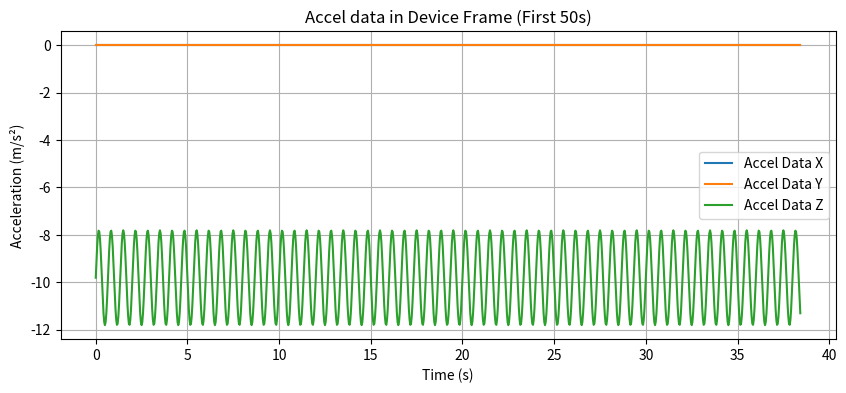
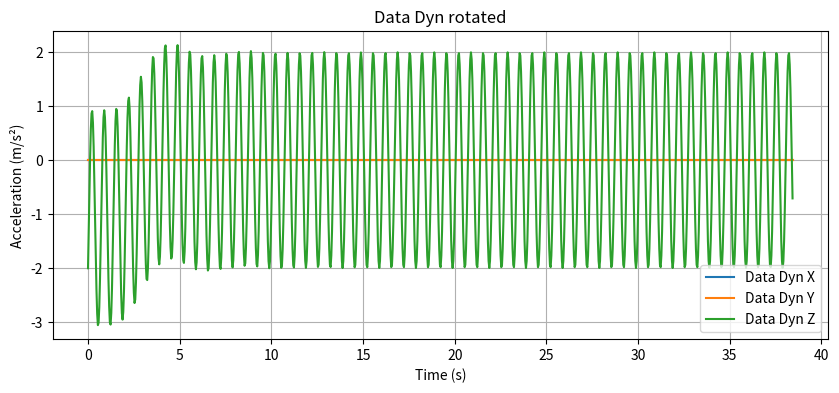
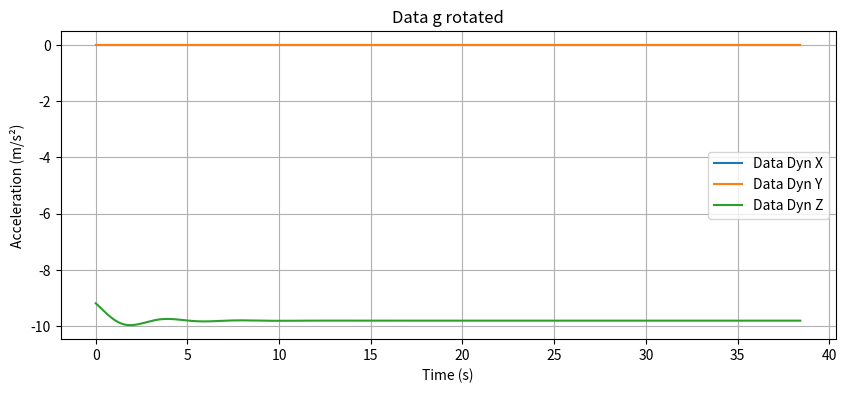

Write the Python code that produced these figures, in order.
# /*---------------------------------------------------------------------------------------------
#  * Copyright (c) 2022 STMicroelectronics.
#  * All rights reserved.
#  *
#  * This software is licensed under terms that can be found in the LICENSE file in
#  * the root directory of this software component.
#  * If no LICENSE file comes with this software, it is provided AS-IS.
#  *--------------------------------------------------------------------------------------------*/

import numpy as np
import scipy.signal as signal

np.random.seed(611)


# Hi-pass IIR filter to separate the low-varying signal
# 26 Hz
A_COEFF = [1.0, -3.868656635, 5.614526749, -3.622760773, 0.8768966198]
B_COEFF = [0.9364275932, -3.745710373, 5.618565559, -3.745710373, 0.9364275932]
#
# 20 Hz
# A_COEFF = [1.0, -3.83582554, 5.52081914, -3.53353522, 0.848556]
# B_COEFF = [0.92117099, -3.68468397, 5.52702596, -3.68468397, 0.92117099]
#

def delay_signal(data, delay_samples):
    """
    Delay a signal by an integer number of samples (no interpolation).
    Pads the start with NaNs and truncates the end.

    Parameters:
    data (ndarray): Input signal of shape (N,) or (N, C)
    delay_samples (int): Integer delay in samples

    Returns:
    ndarray: Delayed signal with NaNs at the beginning.
    """
    delay_samples = int(round(delay_samples))
    if delay_samples == 0:
        return data.copy()

    if data.ndim == 1:
        # 1D signal
        return np.concatenate([np.full(delay_samples, np.nan), data[:-delay_samples]])
    else:
        # 2D signal: (N, C)
        pad = np.full((delay_samples, data.shape[1]), np.nan)
        return np.vstack([pad, data[:-delay_samples]])

def get_filter_zi(data, filt_sos):
    init_data = np.mean(data[:10, :], axis=0)

    zi_states = []

    for axis in range(3):
        zi = signal.sosfilt_zi(filt_sos)  # shape (n_sections, 2)
        zi *= init_data[axis]
        zi_states.append(zi)

    return zi_states

def lowpass_filter(data):
    """Filter signal on all axis with an low-pass filter."""

    print("[INFO] : Low-pass filtering data - Len {}, Shape {}".format(len(data), data.shape))

    # Sampling frequency
    fs = 26.0  # Hz

    # Filter specifications
    wp = 0.2 # Passband edge
    ws = 0.5 # Stopband edge
    gpass = 0.2         # Maximum passband loss (dB)
    gstop = 30        # Minimum stopband attenuation (dB)

    # Design IIR filter (Butterworth, Chebyshev, Elliptic available)
    lowpass_iir_sos = signal.iirdesign(wp, ws, gpass, gstop, ftype='butter', output='sos', fs=fs)

    zi_states = get_filter_zi(data, lowpass_iir_sos)

    data_filtered = np.empty_like(data)
    for axis in range(3):
        data_filtered[:, axis], zf = signal.sosfilt(lowpass_iir_sos, data[:, axis], zi=zi_states[axis])

    # Hardcoded group delay in passband (where passband is to -20dB)
    mean_group_delay = 68

    return data_filtered, mean_group_delay


def decompose_dyn(data, A_COEFF=A_COEFF, B_COEFF=B_COEFF):
    """ separate acceleration in low-varying and dynamic component """
    data_g, mean_group_delay = lowpass_filter(data)
    data_g_delayed = delay_signal(data_g, mean_group_delay)

    data_dyn = data - data_g_delayed

    valid_start = np.argmax(~np.isnan(data_dyn[:, 0]))  # Assumes X, Y, Z are all aligned
    data_dyn = data_dyn[valid_start:]
    data_g = data_g[valid_start:]

    print("[INFO] : Decomposing data - dropped {} samples, new len {}".format(valid_start, len(data_dyn)))

    return data_g, data_dyn


def colwise_dot(lhs, rhs):
    """ compute the dot product column by column"""
    return np.sum(lhs * rhs, axis=1)


def gravity_rotation(data, A_COEFF=A_COEFF, B_COEFF=B_COEFF):

    # Rotate the coordinate system in order to have z pointing in the gravity direction
    #
    data_g, data_dyn = decompose_dyn(data, A_COEFF, B_COEFF)

    # Normalize gravity
    data_g = data_g / np.sqrt(colwise_dot(data_g, data_g))[:, np.newaxis]

    # Cross product between z and g versors
    axis = np.concatenate(
        (-data_g[:, 1:2], data_g[:, 0:1], np.zeros((data_g.shape[0], 1))), axis=1)
    sin, cos = np.sqrt(colwise_dot(axis, axis))[:, np.newaxis], -data_g[:, 2:3]

    # Normalize rotation axis and handle degenerate configurations
    with np.errstate(divide='ignore', invalid='ignore'):
        axis = np.true_divide(axis, sin)
        # Set rotation to 0 if gravity aligned to z
        axis[axis == np.inf] = 0.0
        axis = np.nan_to_num(axis)

    data_dyn = data_dyn * cos + np.cross(axis, data_dyn) * sin + \
        axis * colwise_dot(axis, data_dyn)[:, np.newaxis] * (1.0 - cos)
    # print( data_dyn[0,:])
    return data_dyn


if __name__ == '__main__':
    # #
    # dataExample = [[1, 0, 0], [1, 0, 0], [0, 0, 1]]
    # dataExample = np.array(dataExample)
    # print(dataExample)
    # A_COEFF = [1.0, -3.868656635, 5.614526749, -3.622760773, 0.8768966198]
    # B_COEFF = [0.9364275932, -3.745710373,
               # 5.618565559, -3.745710373, 0.9364275932]
    # print(gravity_rotation(dataExample, A_COEFF, B_COEFF))



    import matplotlib.pyplot as plt


    # Parameters
    fs = 26               # Sampling frequency (Hz)
    duration_sec = 500    # Total duration in seconds
    n_samples = duration_sec * fs
    f_walk = 1.5          # Walking frequency (Hz)

    # Time vector
    t = np.linspace(0, duration_sec, n_samples, endpoint=False)

    # Simulate gravity vector
    gravity = np.full((n_samples, 3), [0,0,-9.81])

    # Dynamic motion (Walking)
    walking_x = np.zeros_like(t)
    walking_y = np.zeros_like(t)
    walking_z = 2 * np.sin(2 * np.pi * f_walk * t)
    walking = np.column_stack((walking_x, walking_y, walking_z))

    # # Add rotation to gravity and walking (eg to simulate phone rotating in pocket)

    # pitch_freq=0.01
    # pitch_mag_deg=400 
    # roll_freq=0.05
    # roll_mag_deg=0
    # yaw_freq=0.025
    # yaw_mag_deg=0
    # rotation_noise_std=0

    # rotated_walking = rotate_signal_with_orientation(
        # walking,
        # t,
        # pitch_freq=pitch_freq,
        # roll_freq=roll_freq,
        # yaw_freq=yaw_freq,
        # pitch_mag_deg=pitch_mag_deg,
        # roll_mag_deg=roll_mag_deg,
        # yaw_mag_deg=yaw_mag_deg,
        # noise_std=rotation_noise_std)

    # rotated_gravity = rotate_signal_with_orientation(
        # gravity,
        # t,
        # pitch_freq=pitch_freq,
        # roll_freq=roll_freq,
        # yaw_freq=yaw_freq,
        # pitch_mag_deg=pitch_mag_deg,
        # roll_mag_deg=roll_mag_deg,
        # yaw_mag_deg=yaw_mag_deg,
        # noise_std=rotation_noise_std)

    # # Add noise
    # burst_probability = 0.01
    # burst_magnitude = 3.0
    # bursts = np.random.rand(*gravity.shape) < burst_probability
    # burst_noise = bursts * np.random.normal(0.0, burst_magnitude, gravity.shape)
    # background_noise = np.random.normal(0.0, 0.2, gravity.shape)
    # noise = burst_noise + background_noise
    noise = np.zeros_like(walking)

    # Final accelerometer signal
    # accel_data = rotated_walking + rotated_gravity + noise
    accel_data = walking + gravity + noise

    # Plot Before
    plt.figure(figsize=(10, 4))
    for i, label in enumerate(['X', 'Y', 'Z']):
        plt.plot(t[:1000], accel_data[:1000, i], label='Accel Data ' + label)
    plt.xlabel('Time (s)')
    plt.ylabel('Acceleration (m/s²)')
    plt.title('Accel data in Device Frame (First 50s)')
    plt.legend()
    plt.grid(True)
    plt.show()

    data_g, data_dyn = decompose_dyn(accel_data)
    data_dyn = gravity_rotation(accel_data)

    # Plot After
    plt.figure(figsize=(10, 4))
    for i, label in enumerate(['X', 'Y', 'Z']):
        plt.plot(t[:1000], data_dyn[:1000, i], label='Data Dyn ' + label)
    plt.xlabel('Time (s)')
    plt.ylabel('Acceleration (m/s²)')
    plt.title('Data Dyn rotated')
    plt.legend()
    plt.grid(True)
    plt.show()

    plt.figure(figsize=(10, 4))
    for i, label in enumerate(['X', 'Y', 'Z']):
        plt.plot(t[:1000], data_g[:1000, i], label='Data Dyn ' + label)
    plt.xlabel('Time (s)')
    plt.ylabel('Acceleration (m/s²)')
    plt.title('Data g rotated')
    plt.legend()
    plt.grid(True)
    plt.show()

    # plot_all_axes_fft(rotated_gravity, rotated_walking, fs, Nf, zero_padding_factor=4, db_scale=True)
    #plot_vector_trajectory_3d(gravity, step=10)

    #animate_vector_trajectory(rotated_gravity + rotated_walking, step=5)
